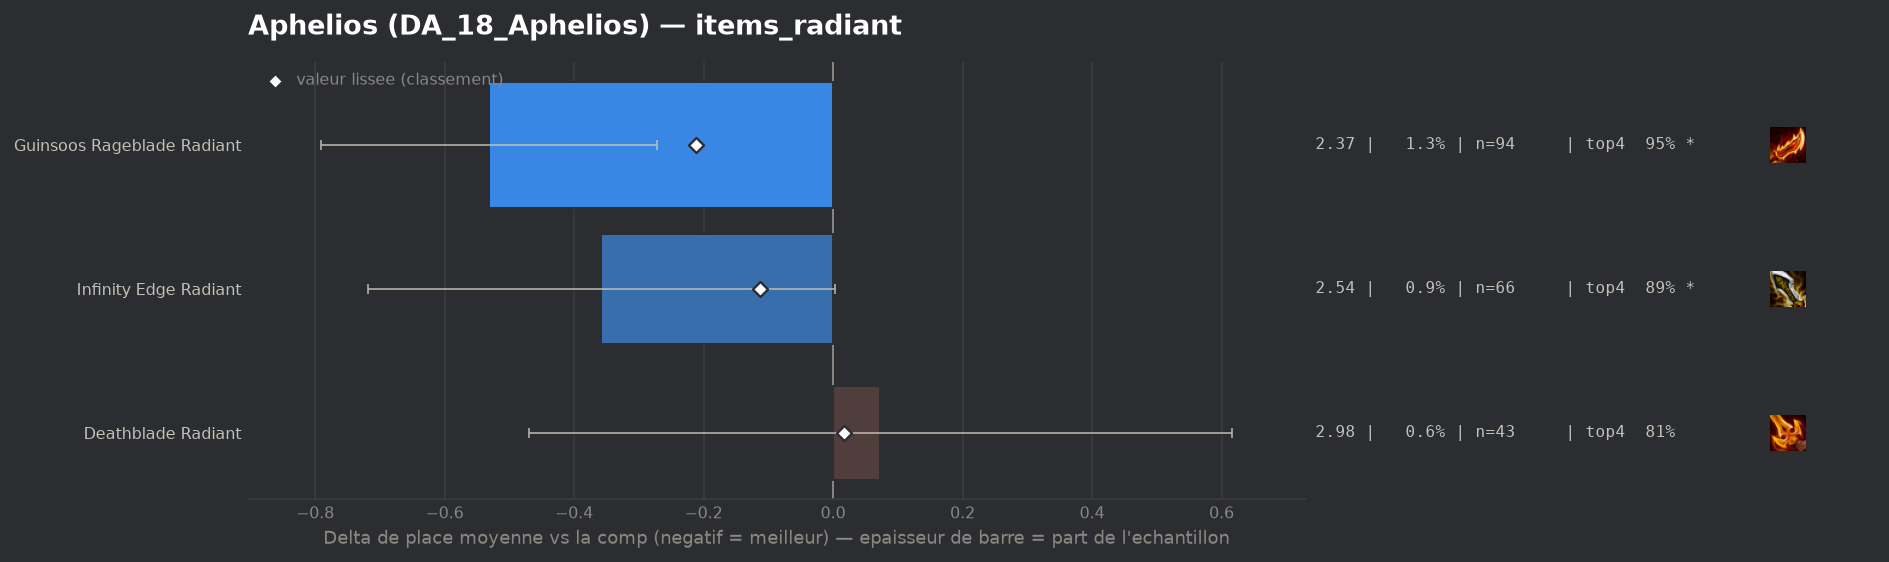

Values plotted in this chart, from the file beside it:
group, label, n, share, avg_place, shrunk_avg, score, d_avg, d_avg_pess, impact, d_top4, win, top2, top4, sd, z, p, significant
populaire, Guinsoos Rageblade Radiant, 94, 0.01319, 2.372, 2.692, -0.211, -0.531, -0.272, 0.0028, 0.1003, 0.2872, 0.617, 0.9468, 1.271, -4.01, 6e-05, True
populaire, Infinity Edge Radiant, 66, 0.009259, 2.545, 2.79, -0.113, -0.358, 0.0, 0.001, 0.0474, 0.197, 0.6364, 0.8939, 1.489, -1.94, 0.05195, True
populaire, Deathblade Radiant, 43, 0.006033, 2.977, 2.92, 0.017, 0.073, 0.0, -0.0001, -0.0326, 0.2326, 0.5581, 0.814, 1.811, 0.26, 0.7912, False
